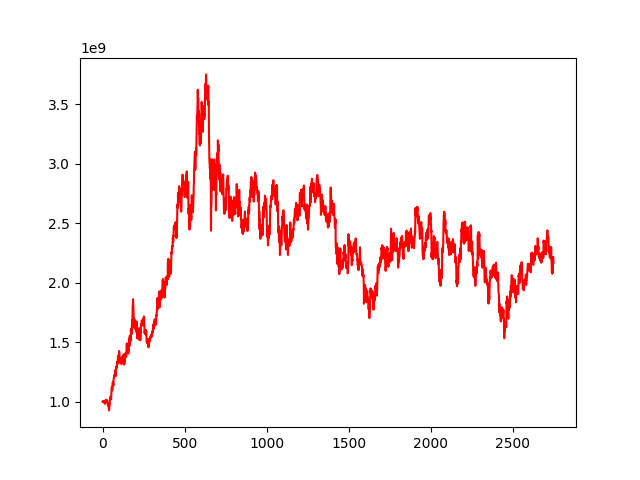

Source data for this figure (header and first rows):
, 0
0, 1000000000
1, 1001777544
2, 1002921287
3, 1004610264
4, 1001011202
5, 997972014
6, 996543010
7, 998297346
8, 1005020191
9, 993661631
10, 998861207
11, 999021235
12, 991289544
13, 985731340
14, 986562719
15, 981964578
16, 1003333043
17, 1009353745
18, 1005232030
19, 1001510692
20, 1004339879
21, 1008760625
22, 1006188382
23, 1014354947
24, 1009835332
25, 1007757844
26, 1002883884
27, 1001272332
28, 1009472043
29, 1008139599
30, 984132225
31, 978376803
32, 975034561
33, 961859285
34, 982591834
35, 973444158
36, 979555869
37, 969290016
38, 972026613
39, 932389328
40, 925805370
41, 947998714
42, 957175088
43, 964064492
44, 977441343
45, 1002178408
46, 1029140655
47, 1026066270
48, 1024844844
49, 1026917276
50, 1046578855
51, 1031162989
52, 1019163856
53, 1045542613
54, 1077594093
55, 1102940758
56, 1123047702
57, 1125113716
58, 1126300712
59, 1094919542
... 2,689 more rows
